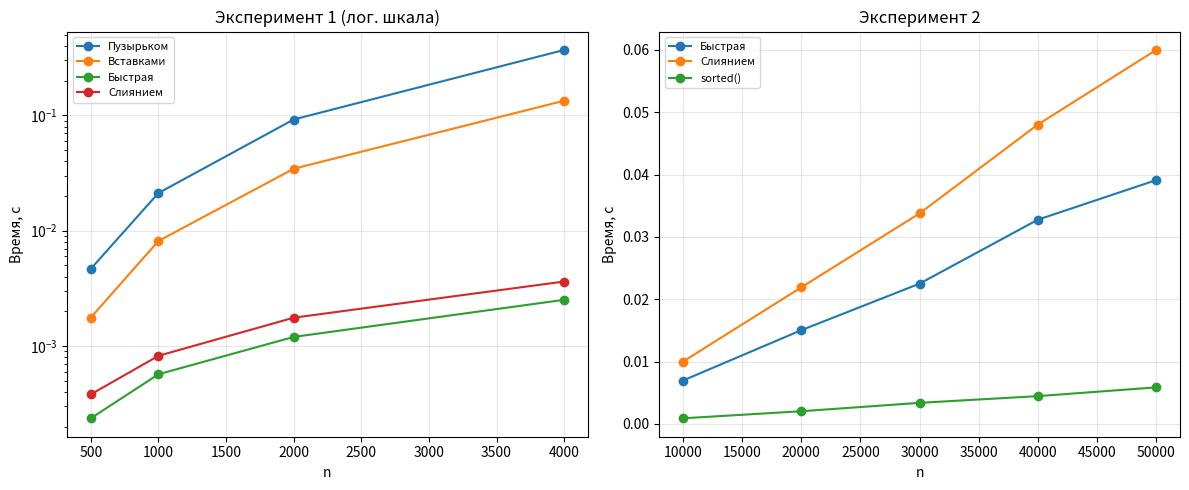

Generate this figure with matplotlib:
"""
Лабораторная работа № 3. Вариант 6.
Быстрая сортировка (Хоар, опорный = первый) и восходящая сортировка слиянием.
Доп. задание Г6: трёхпутевое разбиение (Dutch flag).

Дисциплина: Основы алгоритмизации и программирование
Студент: Голдаева Валерия Валентиновна, группа БИ 2-1
"""
import random
import statistics
import time
import sys
import math
import matplotlib
matplotlib.use("Agg")
import matplotlib.pyplot as plt

sys.setrecursionlimit(5000)


def generate_data(n, kind="random", lo=0, hi=100_000, seed=42):
    rng = random.Random(seed + n)
    if kind == "duplicates":
        return [rng.randint(0, 10) for _ in range(n)]
    data = [rng.randint(lo, hi) for _ in range(n)]
    if kind == "sorted":
        data.sort()
    elif kind == "reversed":
        data.sort(reverse=True)
    elif kind == "nearly_sorted":
        data.sort()
        for _ in range(max(1, n // 20)):
            i, j = rng.randrange(n), rng.randrange(n)
            data[i], data[j] = data[j], data[i]
    return data


def measure(sort_func, data, repeats=3):
    times = []
    for _ in range(repeats):
        start = time.perf_counter()
        result = sort_func(data)
        times.append(time.perf_counter() - start)
        assert result == sorted(data), f"{sort_func.__name__}: ошибка"
    return statistics.median(times)


def bubble_sort(arr):
    a = arr.copy()
    n = len(a)
    for i in range(n - 1):
        swapped = False
        for j in range(n - 1 - i):
            if a[j] > a[j + 1]:
                a[j], a[j + 1] = a[j + 1], a[j]
                swapped = True
        if not swapped:
            break
    return a


def insertion_sort(arr):
    a = arr.copy()
    for i in range(1, len(a)):
        key = a[i]
        j = i - 1
        while j >= 0 and a[j] > key:
            a[j + 1] = a[j]
            j -= 1
        a[j + 1] = key
    return a


def quick_sort(arr):
    """Быстрая сортировка: разбиение Хоара, опорный = первый."""
    a = arr.copy()
    if len(a) > 1:
        _quick_sort(a, 0, len(a) - 1)
    return a


def _quick_sort(a, lo, hi):
    while lo < hi:
        p = _partition_hoare_first(a, lo, hi)
        if p - lo < hi - p:
            _quick_sort(a, lo, p)
            lo = p + 1
        else:
            _quick_sort(a, p + 1, hi)
            hi = p


def _partition_hoare_first(a, lo, hi):
    pivot = a[lo]
    i, j = lo - 1, hi + 1
    while True:
        i += 1
        while a[i] < pivot:
            i += 1
        j -= 1
        while a[j] > pivot:
            j -= 1
        if i >= j:
            return j
        a[i], a[j] = a[j], a[i]


def merge_sort(arr):
    """Восходящая (итеративная) сортировка слиянием."""
    a = arr.copy()
    n = len(a)
    width = 1
    while width < n:
        for i in range(0, n, 2 * width):
            left = a[i:i + width]
            right = a[i + width:i + 2 * width]
            merged = []
            li = rj = 0
            while li < len(left) and rj < len(right):
                if left[li] <= right[rj]:
                    merged.append(left[li]); li += 1
                else:
                    merged.append(right[rj]); rj += 1
            merged.extend(left[li:])
            merged.extend(right[rj:])
            a[i:i + 2 * width] = merged
        width *= 2
    return a


def quick_sort_3way(arr):
    """Трёхпутевое разбиение (Dutch National Flag), опорный = первый."""
    a = arr.copy()
    if len(a) > 1:
        _quick_3way(a, 0, len(a) - 1)
    return a


def _quick_3way(a, lo, hi):
    if lo >= hi:
        return
    lt, gt = lo, hi
    pivot = a[lo]
    i = lo
    while i <= gt:
        if a[i] < pivot:
            a[lt], a[i] = a[i], a[lt]
            lt += 1
            i += 1
        elif a[i] > pivot:
            a[i], a[gt] = a[gt], a[i]
            gt -= 1
        else:
            i += 1
    _quick_3way(a, lo, lt - 1)
    _quick_3way(a, gt + 1, hi)


def main():
    print("=" * 80)
    print("ЛАБОРАТОРНАЯ РАБОТА № 3 — ВАРИАНТ 6")
    print("Опорный: первый | Разбиение: Хоара | Слияние: восходящее | Доп: Г6")
    print("=" * 80)

    # Exp 1
    print("\nЭксперимент 1: четыре алгоритма")
    small = [500, 1000, 2000, 4000]
    algs1 = {"Пузырьком": bubble_sort, "Вставками": insertion_sort,
             "Быстрая": quick_sort, "Слиянием": merge_sort}
    res1 = {}
    print(f"{'n':>6}" + "".join(f"{n:>12}" for n in algs1))
    for n in small:
        data = generate_data(n)
        row = f"{n:>6}"
        res1[n] = {}
        for name, func in algs1.items():
            t = measure(func, data)
            res1[n][name] = t
            row += f"{t:>12.6f}"
        print(row)

    # Exp 2
    print("\nЭксперимент 2: большие размеры")
    large = [10_000, 20_000, 30_000, 40_000, 50_000]
    algs2 = {"Быстрая": quick_sort, "Слиянием": merge_sort, "sorted()": sorted}
    res2 = {}
    print(f"{'n':>8}" + "".join(f"{n:>12}" for n in algs2))
    for n in large:
        data = generate_data(n)
        row = f"{n:>8}"
        res2[n] = {}
        for name, func in algs2.items():
            t = measure(func, data)
            res2[n][name] = t
            row += f"{t:>12.6f}"
        print(row)

    # Exp 3
    print("\nЭксперимент 3: структура данных")
    for kind, n in [("random", 50000), ("sorted", 3000), ("reversed", 3000),
                    ("nearly_sorted", 50000), ("duplicates", 50000)]:
        data = generate_data(n, kind=kind)
        print(f"  {kind:>15} n={n}: быстрая {measure(quick_sort, data):.6f}, "
              f"слиянием {measure(merge_sort, data):.6f}")

    # G6
    print("\nГ6: 3-way vs классическая на D")
    for n in [10000, 20000, 50000]:
        data = generate_data(n, kind="duplicates")
        t1 = measure(quick_sort, data)
        t2 = measure(quick_sort_3way, data)
        print(f"  n={n}: классич. {t1:.6f}, 3-way {t2:.6f}, ускорение {t1/t2:.2f}x")

    # Plots
    fig, axes = plt.subplots(1, 2, figsize=(12, 5))
    for name in algs1:
        axes[0].plot(small, [res1[n][name] for n in small], marker="o", label=name)
    axes[0].set_yscale("log")
    axes[0].set_title("Эксперимент 1 (лог. шкала)")
    axes[0].set_xlabel("n"); axes[0].set_ylabel("Время, с")
    axes[0].legend(fontsize=8); axes[0].grid(True, alpha=0.3)

    for name in algs2:
        axes[1].plot(large, [res2[n][name] for n in large], marker="o", label=name)
    axes[1].set_title("Эксперимент 2")
    axes[1].set_xlabel("n"); axes[1].set_ylabel("Время, с")
    axes[1].legend(fontsize=8); axes[1].grid(True, alpha=0.3)
    plt.tight_layout()
    plt.savefig("lr3_plot.png", dpi=150)
    print("\nГрафик: lr3_plot.png")


if __name__ == "__main__":
    main()
